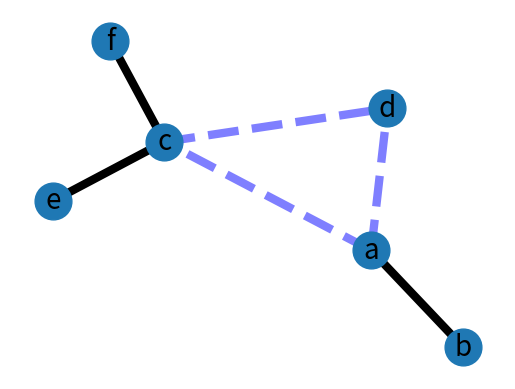

Write the Python code that produced this figure.
import matplotlib.pyplot as plt
import networkx as nx

G = nx.Graph()

G.add_edge('a', 'b', weight=0.6)
G.add_edge('a', 'c', weight=0.2)
G.add_edge('c', 'd', weight=0.1)
G.add_edge('c', 'e', weight=0.7)
G.add_edge('c', 'f', weight=0.9)
G.add_edge('a', 'd', weight=0.3)

elarge = [(u, v) for (u, v, d) in G.edges(data=True) if d['weight'] > 0.5]
esmall = [(u, v) for (u, v, d) in G.edges(data=True) if d['weight'] <= 0.5]

pos = nx.spring_layout(G)  # positions for all nodes

# nodes
nx.draw_networkx_nodes(G, pos, node_size=700)

# edges
nx.draw_networkx_edges(G, pos, edgelist=elarge,
                       width=6)
nx.draw_networkx_edges(G, pos, edgelist=esmall,
                       width=6, alpha=0.5, edge_color='b', style='dashed')

# labels
nx.draw_networkx_labels(G, pos, font_size=20, font_family='sans-serif')

plt.axis('off')
plt.show()
